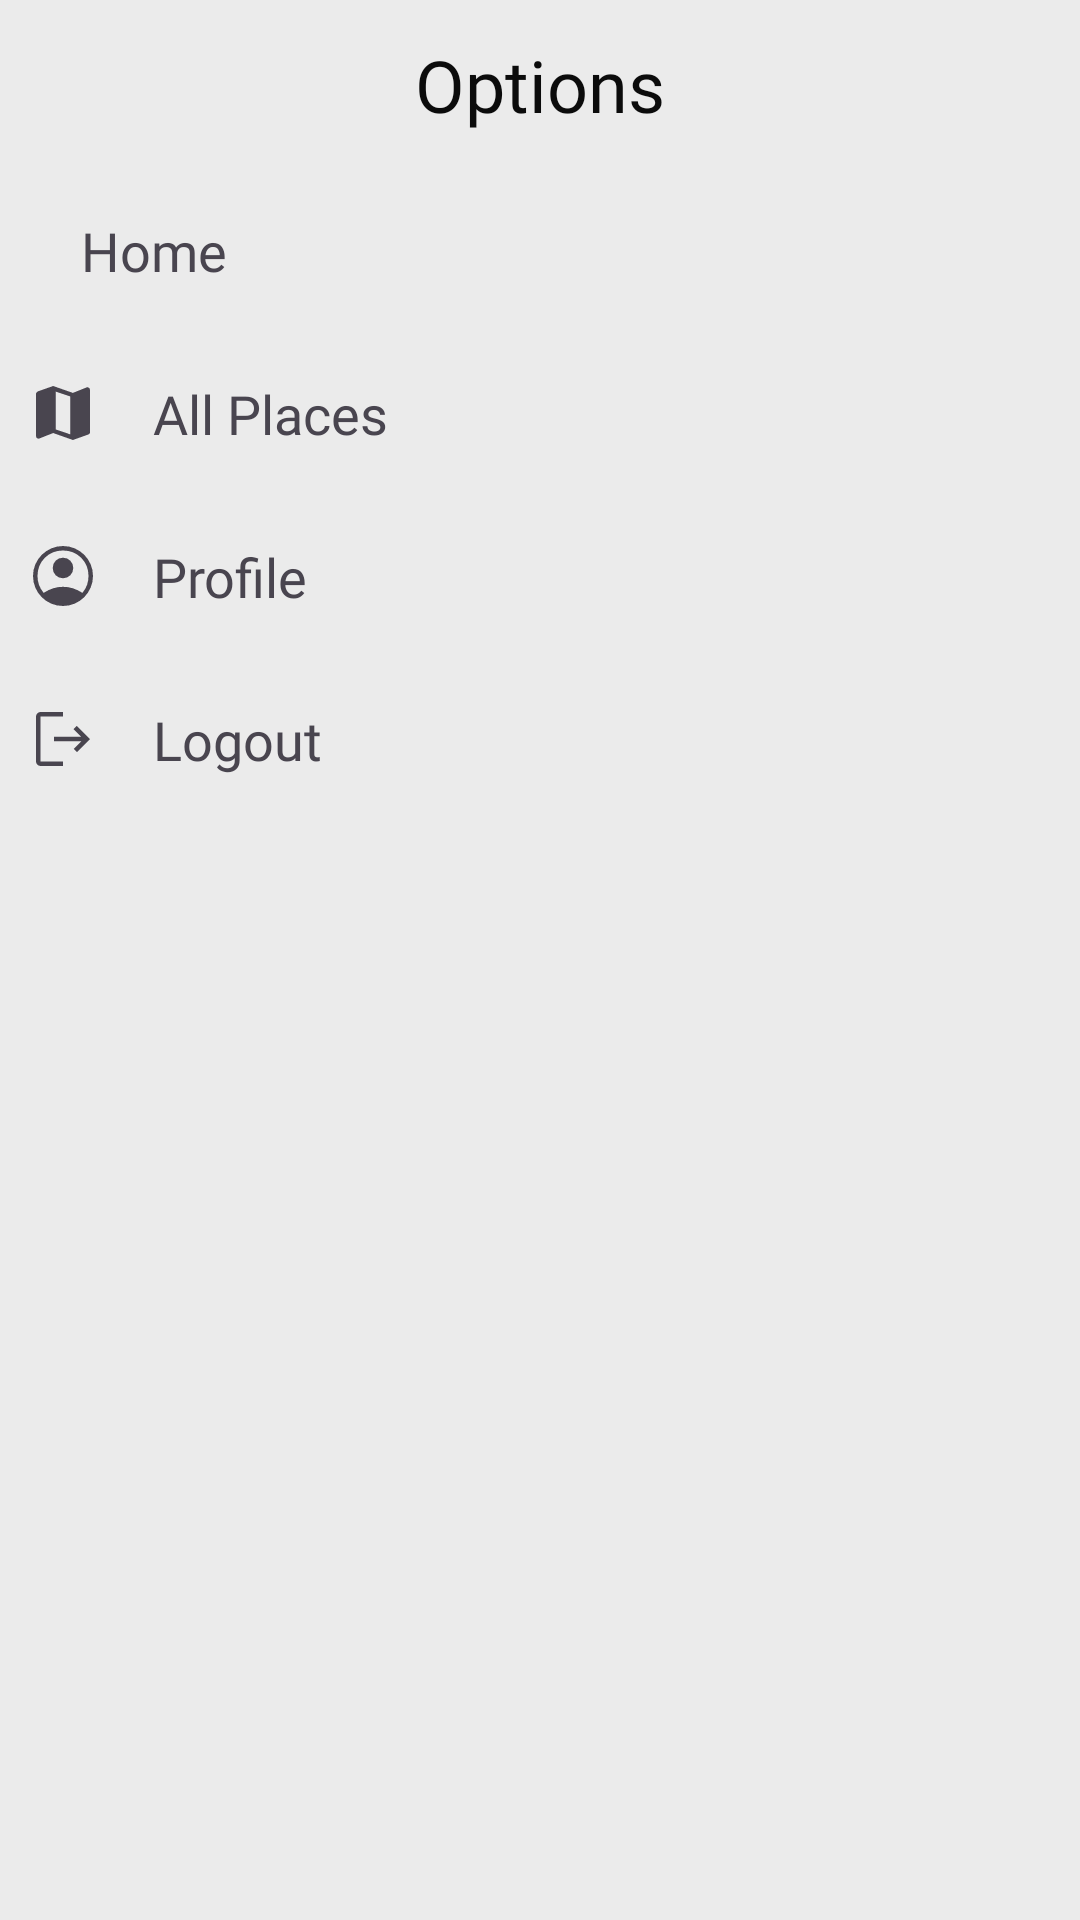

Android layout source for this screen:
<!-- AndroidManifest.xml: application theme Theme.TourismApp -->
<!-- res/layout/bottomsheet_layout.xml -->
<?xml version="1.0" encoding="utf-8"?>
<LinearLayout xmlns:android="http://schemas.android.com/apk/res/android"
    android:orientation="vertical"
    android:layout_width="match_parent"
    android:layout_height="match_parent"
    android:background="@color/background_accent">

    <TextView
        android:id="@+id/bottom_title"
        android:layout_width="match_parent"
        android:layout_height="wrap_content"
        android:layout_marginTop="12dp"
        android:layout_marginBottom="12dp"
        android:text="Options"
        android:textSize="24sp"
        android:textColor="@color/secondary_text"
        android:textAlignment="center"
        android:fontFamily="@font/sf_pro_display_medium"/>

    <LinearLayout
        android:id="@+id/LayoutHome"
        android:layout_width="match_parent"
        android:layout_height="wrap_content"
        android:layout_marginTop="6dp"
        android:layout_marginBottom="6dp"
        android:orientation="horizontal"
        android:padding="9dp">

        <ImageView
            android:layout_width="wrap_content"
            android:layout_height="wrap_content"
            android:src="@drawable/ic_home"/>

        <TextView
            android:layout_width="wrap_content"
            android:layout_height="wrap_content"
            android:layout_marginLeft="18dp"
            android:text="Home"
            android:textSize="18sp"
            android:fontFamily="@font/sf_pro_display_medium"/>

    </LinearLayout>

    <LinearLayout
        android:id="@+id/LayoutAllPlaces"
        android:layout_width="match_parent"
        android:layout_height="wrap_content"
        android:layout_marginTop="6dp"
        android:layout_marginBottom="6dp"
        android:orientation="horizontal"
        android:padding="9dp">

        <ImageView
            android:layout_width="wrap_content"
            android:layout_height="wrap_content"
            android:src="@drawable/ic_places"/>

        <TextView
            android:layout_width="wrap_content"
            android:layout_height="wrap_content"
            android:layout_marginLeft="18dp"
            android:text="All Places"
            android:textSize="18sp"
            android:fontFamily="@font/sf_pro_display_medium"/>

    </LinearLayout>

    <LinearLayout
        android:id="@+id/LayoutProfile"
        android:layout_width="match_parent"
        android:layout_height="wrap_content"
        android:layout_marginTop="6dp"
        android:layout_marginBottom="6dp"
        android:orientation="horizontal"
        android:padding="9dp">

        <ImageView
            android:layout_width="wrap_content"
            android:layout_height="wrap_content"
            android:src="@drawable/ic_account"/>

        <TextView
            android:layout_width="wrap_content"
            android:layout_height="wrap_content"
            android:layout_marginLeft="18dp"
            android:text="Profile"
            android:textSize="18sp"
            android:fontFamily="@font/sf_pro_display_medium"/>

    </LinearLayout>

    <LinearLayout
        android:id="@+id/LayoutLogout"
        android:layout_width="match_parent"
        android:layout_height="wrap_content"
        android:layout_marginTop="6dp"
        android:layout_marginBottom="6dp"
        android:orientation="horizontal"
        android:padding="9dp">

        <ImageView
            android:layout_width="wrap_content"
            android:layout_height="wrap_content"
            android:src="@drawable/ic_logout"/>

        <TextView
            android:layout_width="wrap_content"
            android:layout_height="wrap_content"
            android:layout_marginLeft="18dp"
            android:text="Logout"
            android:textSize="18sp"
            android:fontFamily="@font/sf_pro_display_medium"/>

    </LinearLayout>

</LinearLayout>
<!-- resources referenced by this layout -->
<resources>
  <color name="background_accent">#EBEBEB</color>
  <color name="secondary_text">#0b0b0b</color>
  <!-- drawable ic_account (drawable) -->
  <vector xmlns:android="http://schemas.android.com/apk/res/android"
      android:width="24dp"
      android:height="24dp"
      android:viewportWidth="960"
      android:viewportHeight="960"
      android:tint="?attr/colorControlNormal">
    <path
        android:fillColor="@android:color/white"
        android:pathData="M222,705Q285,665 346.5,644.5Q408,624 480,624Q552,624 614,644.5Q676,665 739,705Q783,651 801.5,596Q820,541 820,480Q820,335 722.5,237.5Q625,140 480,140Q335,140 237.5,237.5Q140,335 140,480Q140,541 159,596Q178,651 222,705ZM479.81,510Q422,510 382.5,470.31Q343,430.63 343,372.81Q343,315 382.69,275.5Q422.37,236 480.19,236Q538,236 577.5,275.69Q617,315.37 617,373.19Q617,431 577.31,470.5Q537.63,510 479.81,510ZM479.6,880Q396.45,880 323.32,848.5Q250.19,817 196.1,762.5Q142,708 111,635.16Q80,562.32 80,479.5Q80,396.68 111.5,323.84Q143,251 197.5,197Q252,143 324.84,111.5Q397.68,80 480.5,80Q563.32,80 636.16,111.5Q709,143 763,197Q817,251 848.5,324Q880,397 880,479.73Q880,562.47 848.5,635.23Q817,708 763,762.5Q709,817 635.87,848.5Q562.74,880 479.6,880Z"/>
  </vector>
  <!-- drawable ic_logout (drawable) -->
  <vector xmlns:android="http://schemas.android.com/apk/res/android"
      android:width="24dp"
      android:height="24dp"
      android:viewportWidth="960"
      android:viewportHeight="960"
      android:tint="?attr/colorControlNormal"
      android:autoMirrored="true">
    <path
        android:fillColor="@android:color/white"
        android:pathData="M180,840Q156,840 138,822Q120,804 120,780L120,180Q120,156 138,138Q156,120 180,120L479,120L479,180L180,180Q180,180 180,180Q180,180 180,180L180,780Q180,780 180,780Q180,780 180,780L479,780L479,840L180,840ZM666,655L623,612L725,510L360,510L360,450L723,450L621,348L664,305L840,481L666,655Z"/>
  </vector>
  <!-- drawable ic_places (drawable) -->
  <vector xmlns:android="http://schemas.android.com/apk/res/android"
      android:width="24dp"
      android:height="24dp"
      android:viewportWidth="960"
      android:viewportHeight="960"
      android:tint="?attr/colorControlNormal">
    <path
        android:fillColor="@android:color/white"
        android:pathData="M612,840L349,747L170,818Q153,827 136.5,817Q120,807 120,787L120,229Q120,216 127.5,206Q135,196 147,191L349,120L612,212L790,141Q807,133 823.5,142.5Q840,152 840,172L840,737Q840,748 832.5,756Q825,764 814,768L612,840ZM578,765L578,260L382,194L382,699L578,765Z"/>
  </vector>
  <style name="Theme.TourismApp" parent="Base.Theme.TourismApp" />
  <style name="Base.Theme.TourismApp" parent="Theme.Material3.DayNight.NoActionBar">
          <item name="colorPrimary">@color/black</item>
          <item name="colorAccent">@color/downy</item>
          <item name="android:statusBarColor">@color/downy</item>
  
          <item name="android:windowContentTransitions">true</item>
      </style>
  <color name="black">#0b0b0b</color>
  <color name="downy">#5bd0c2</color>
</resources>
